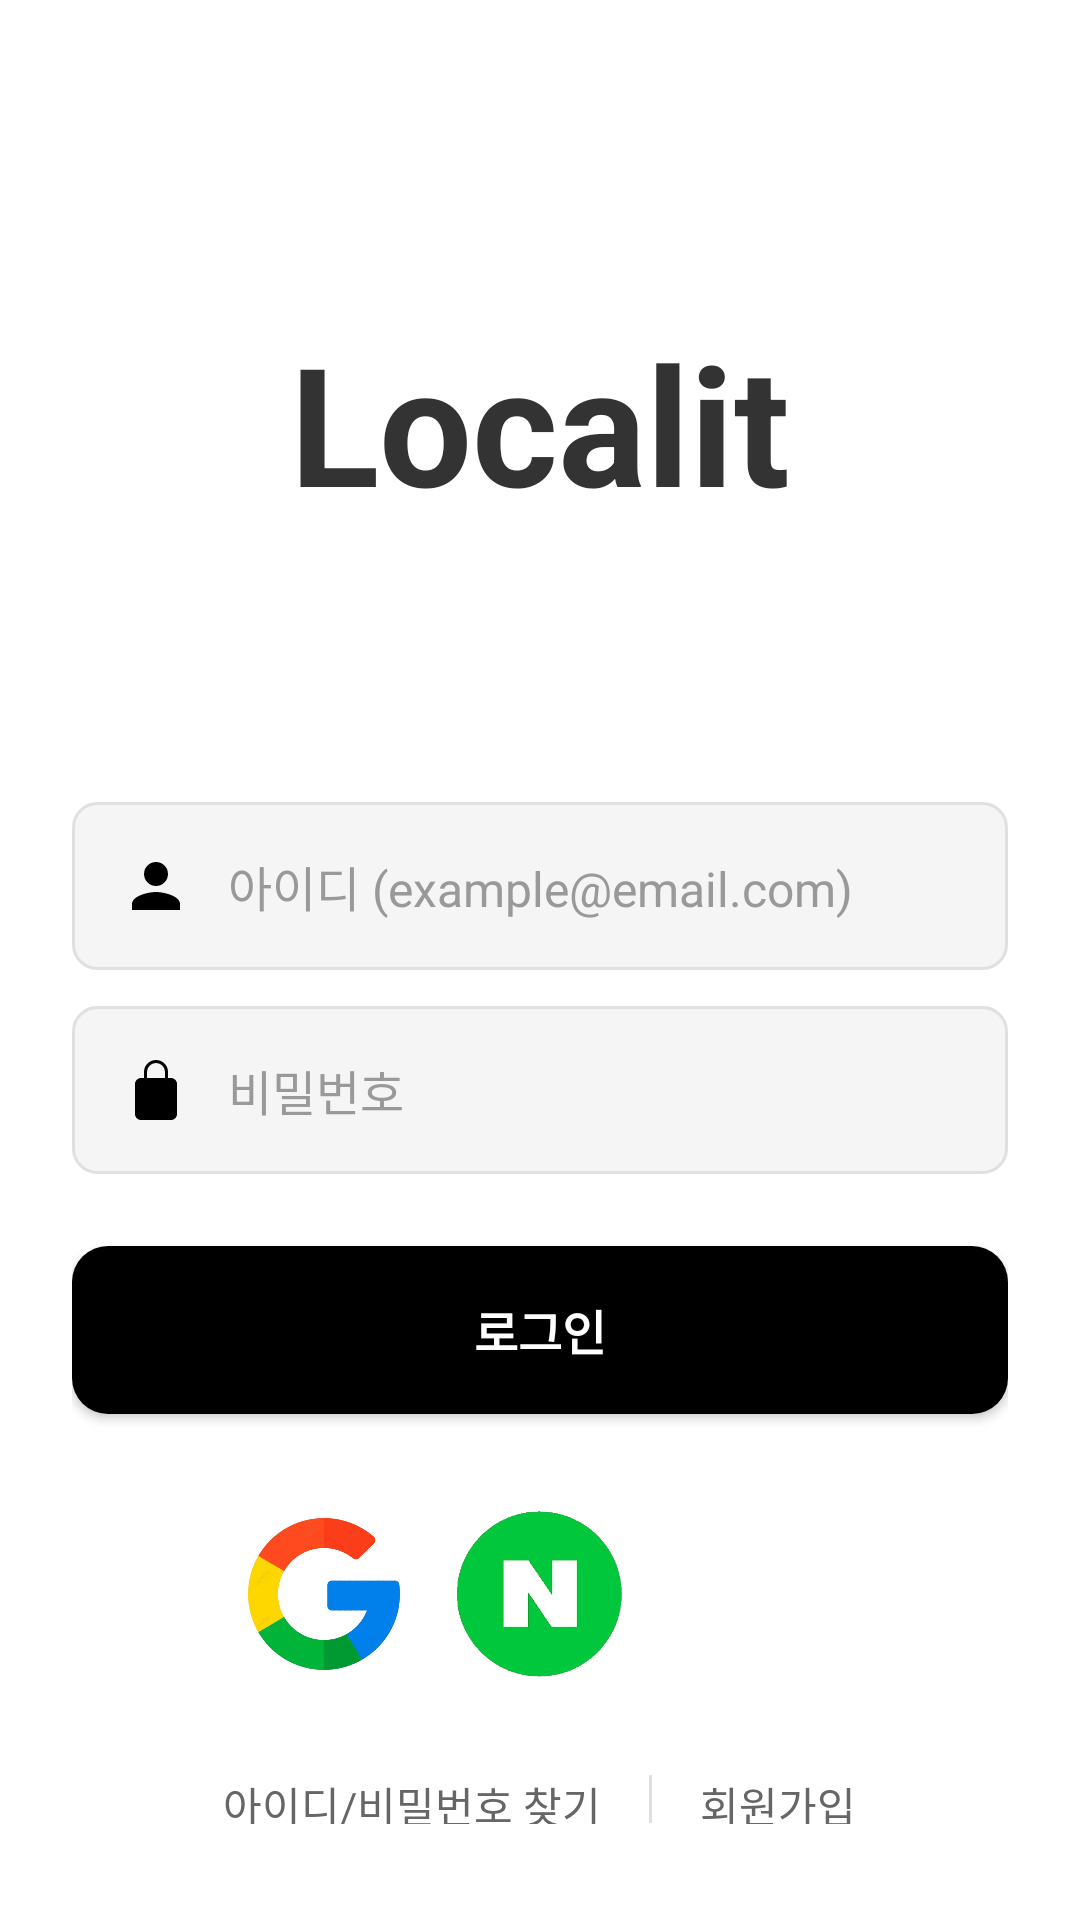

Reconstruct the res/layout file that produces this screen, plus the resources it refers to.
<!-- AndroidManifest.xml: application theme Theme.Localit -->
<!-- res/layout/activity_login.xml -->
<?xml version="1.0" encoding="utf-8"?>

<LinearLayout xmlns:android="http://schemas.android.com/apk/res/android"
    android:layout_width="match_parent"
    android:layout_height="match_parent"
    android:background="@color/white"
    android:orientation="vertical"
    android:padding="24dp">

    
    <TextView
        android:id="@+id/textView"
        android:layout_width="wrap_content"
        android:layout_height="wrap_content"
        android:layout_gravity="center_horizontal"
        android:layout_marginTop="80dp"
        android:text="@string/app_name"
        android:textColor="@color/text_primary"
        android:textSize="55sp"
        android:textStyle="bold" />

    
    <EditText
        android:id="@+id/et_id"
        android:layout_width="match_parent"
        android:layout_height="56dp"
        android:layout_marginTop="90dp"
        android:layout_marginBottom="12dp"
        android:background="@drawable/edit_text_background"
        android:drawableStart="@drawable/ic_person"
        android:drawablePadding="12dp"
        android:hint="@string/hint_user_id"
        android:inputType="textEmailAddress"
        android:autofillHints="username"
        android:paddingHorizontal="16dp"
        android:paddingVertical="16dp"
        android:textColor="@color/text_primary"
        android:textColorHint="@color/text_hint"
        android:textSize="16sp" />

    
    <EditText
        android:id="@+id/et_password"
        android:layout_width="match_parent"
        android:layout_height="56dp"
        android:layout_marginBottom="24dp"
        android:background="@drawable/edit_text_background"
        android:drawableStart="@drawable/ic_lock"
        android:drawablePadding="12dp"
        android:hint="@string/hint_password"
        android:inputType="textPassword"
        android:autofillHints="password"
        android:paddingHorizontal="16dp"
        android:paddingVertical="16dp"
        android:textColor="@color/text_primary"
        android:textColorHint="@color/text_hint"
        android:textSize="16sp" />

    
    <Button
        android:id="@+id/btn_login"
        android:layout_width="match_parent"
        android:layout_height="56dp"
        android:layout_marginBottom="32dp"
        android:text="@string/btn_login"
        android:textColor="@android:color/white"
        android:background="@drawable/rounded_button"
        android:textSize="16sp"
        android:textStyle="bold" />

    
    <LinearLayout
        android:layout_width="match_parent"
        android:layout_height="wrap_content"
        android:layout_marginBottom="24dp"
        android:gravity="center"
        android:orientation="horizontal">

        <ImageButton
            android:id="@+id/googleSignInButton"
            android:layout_width="56dp"
            android:layout_height="56dp"
            android:layout_marginEnd="16dp"
            android:background="@drawable/social_button_background"
            android:scaleType="centerInside"
            android:src="@drawable/google"
            android:contentDescription="@string/login_google" />

        <ImageButton
            android:id="@+id/btn_naver"
            android:layout_width="56dp"
            android:layout_height="56dp"
            android:layout_marginEnd="16dp"
            android:background="@drawable/social_button_background"
            android:contentDescription="@string/login_naver"
            android:scaleType="centerInside"
            android:src="@drawable/naver" />

        <ImageButton
            android:id="@+id/btn_kakao"
            android:layout_width="56dp"
            android:layout_height="56dp"
            android:background="@drawable/social_button_background"
            android:scaleType="centerInside"
            android:src="@drawable/kakao"
            android:contentDescription="@string/login_kakao" />
    </LinearLayout>

    
    <LinearLayout
        android:layout_width="match_parent"
        android:layout_height="wrap_content"
        android:gravity="center"
        android:orientation="horizontal">

        <TextView
            android:id="@+id/tv_forgot_password"
            android:layout_width="wrap_content"
            android:layout_height="wrap_content"
            android:padding="8dp"
            android:text="@string/forgot_password"
            android:textColor="@color/text_secondary"
            android:textSize="14sp" />

        <View
            android:layout_width="1dp"
            android:layout_height="16dp"
            android:layout_marginHorizontal="8dp"
            android:background="@color/divider" />

        <TextView
            android:id="@+id/tv_sign_up"
            android:layout_width="wrap_content"
            android:layout_height="wrap_content"
            android:padding="8dp"
            android:text="@string/sign_up"
            android:textColor="@color/text_secondary"
            android:textSize="14sp" />
    </LinearLayout>

</LinearLayout>
<!-- resources referenced by this layout -->
<resources>
  <color name="divider">#E0E0E0</color>
  <color name="text_hint">#999999</color>
  <color name="text_primary">#333333</color>
  <color name="text_secondary">#666666</color>
  <color name="white">#FFFFFF</color>
  <!-- drawable edit_text_background (drawable) -->
  <?xml version="1.0" encoding="utf-8"?>
  
  <shape xmlns:android="http://schemas.android.com/apk/res/android">
      <solid android:color="@color/background_light" />
      <corners android:radius="8dp" />
      <stroke
          android:width="1dp"
          android:color="@color/divider" />
  </shape>
  <!-- drawable google: png bitmap (drawable, 104827 bytes) -->
  <!-- drawable ic_lock (drawable) -->
  <vector xmlns:android="http://schemas.android.com/apk/res/android"
      android:width="24dp"
      android:height="24dp"
      android:viewportWidth="24"
      android:viewportHeight="24">
      <path
          android:fillColor="#FF000000"
          android:pathData="M12,17a1.5,1.5 0 1,0 0,-3 1.5,1.5 0 0,0 0,3zM17,8h-1V6a4,4 0 0,0 -8,0v2H7c-1.1,0 -2,0.9 -2,2v10c0,1.1 0.9,2 2,2h10c1.1,0 2,-0.9 2,-2V10c0,-1.1 -0.9,-2 -2,-2zM9,6a3,3 0 0,1 6,0v2H9V6z"/>
  </vector>
  <!-- drawable ic_person (drawable) -->
  <vector xmlns:android="http://schemas.android.com/apk/res/android"
      android:width="24dp" android:height="24dp"
      android:viewportWidth="24" android:viewportHeight="24">
      <path
          android:fillColor="#FF000000"
          android:pathData="M12,12c2.21,0 4,-1.79 4,-4s-1.79,-4 -4,-4 -4,1.79 -4,4 1.79,4 4,4zM12,14c-2.67,0 -8,1.34 -8,4v2h16v-2c0,-2.66 -5.33,-4 -8,-4z"/>
  </vector>
  <!-- drawable naver: png bitmap (drawable, 34929 bytes) -->
  <!-- drawable rounded_button (drawable) -->
  <shape xmlns:android="http://schemas.android.com/apk/res/android" android:shape="rectangle">
      <solid android:color="@color/black" />
      <corners android:radius="12dp" />
  </shape>
  <!-- drawable social_button_background (drawable) -->
  <?xml version="1.0" encoding="utf-8"?>
  
  <shape xmlns:android="http://schemas.android.com/apk/res/android">
      <solid android:color="@color/white" />
      <corners android:radius="28dp" />
  </shape>
  <string name="app_name">Localit</string>
  <string name="btn_login">로그인</string>
  <string name="forgot_password">아이디/비밀번호 찾기</string>
  <string name="hint_password">비밀번호</string>
  <string name="hint_user_id">아이디 (example@email.com)</string>
  <string name="login_google">구글로 로그인</string>
  <string name="login_kakao">카카오로 로그인</string>
  <string name="login_naver">네이버로 로그인</string>
  <string name="sign_up">회원가입</string>
  <style name="Theme.Localit" parent="Theme.MaterialComponents.DayNight.NoActionBar">
          
          <item name="colorPrimary">#000000</item> 
  
          <item name="colorPrimaryVariant">#6B8E6B</item>
          <item name="colorOnPrimary">#333333</item>
          <item name="android:statusBarColor">@android:color/white</item>
          <item name="android:windowLightStatusBar">true</item>
  
      </style>
  <color name="background_light">#F5F5F5</color>
  <color name="black">#000000</color>
</resources>
